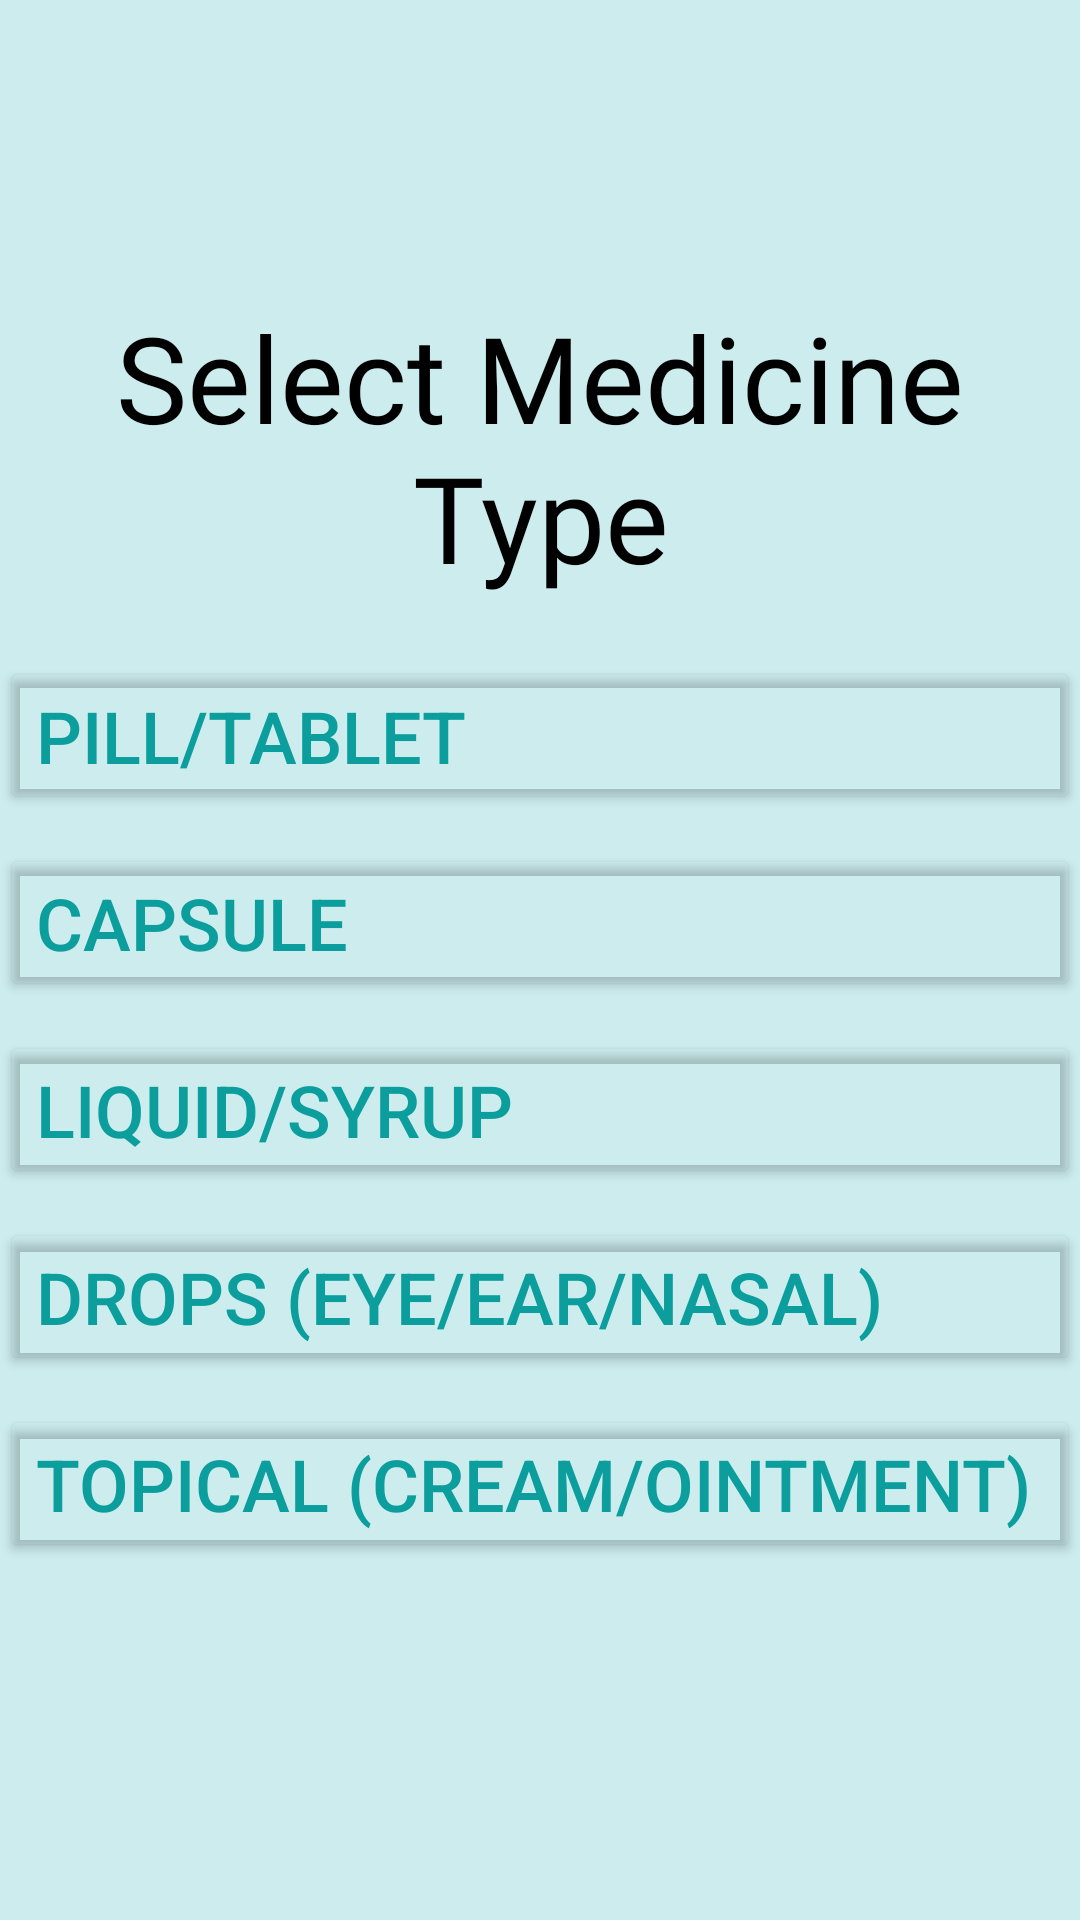

Write the Android layout XML for this screen, with the resource values it uses.
<!-- AndroidManifest.xml: application theme Theme.MedMate -->
<!-- res/layout/activity_type_medicine.xml -->
<?xml version="1.0" encoding="utf-8"?>
<LinearLayout
    xmlns:android="http://schemas.android.com/apk/res/android"
    android:layout_width="match_parent"
    android:layout_height="match_parent"
    android:orientation="vertical"
    android:gravity="center"
    android:background="#ccecee">

    <TextView
        android:id="@+id/titleText"
        android:layout_width="wrap_content"
        android:layout_height="wrap_content"
        android:text="@string/medicine_type"
        android:textSize="40sp"
android:fontFamily="@font/playfair_display_bold"
        android:textColor="@color/black"
        android:gravity="center"
        android:layout_marginBottom="20dp"/>

    <Button
        android:id="@+id/btnPill"
        android:layout_width="match_parent"
        android:layout_height="wrap_content"
        android:text="@string/pill_tablet"
        android:textColor="#0b9e9c"
        android:textSize="24dp"
        android:gravity="start"
        android:layout_marginBottom="10dp"
        android:backgroundTint="#00000000"/>

    <Button
        android:id="@+id/btnCapsule"
        android:layout_width="match_parent"
        android:layout_height="wrap_content"
        android:text="@string/capsule"
        android:textColor="#0b9e9c"
        android:layout_marginBottom="10dp"
        android:textSize="24dp"
        android:gravity="start"
        android:backgroundTint="#00000000"/>

    <Button
        android:id="@+id/btnLiquid"
        android:layout_width="match_parent"
        android:layout_height="wrap_content"
        android:text="@string/liquid_syrup"
        android:textColor="#0b9e9c"
        android:layout_marginBottom="10dp"
        android:backgroundTint="#00000000"
        android:textSize="24dp"
        android:gravity="start"/>

    <Button
        android:id="@+id/btnDrops"
        android:layout_width="match_parent"
        android:layout_height="wrap_content"
        android:layout_marginBottom="10dp"
        android:text="@string/drops_eye_ear_nasal"
        android:textColor="#0b9e9c"
        android:backgroundTint="#00000000"
        android:textSize="24dp"
        android:gravity="start"/>

    <Button
        android:id="@+id/btnTopical"
        android:layout_width="match_parent"
        android:layout_height="wrap_content"
        android:text="@string/topical_cream_ointment"
        android:textColor="#0b9e9c"
        android:layout_marginBottom="20dp"
        android:backgroundTint="#00000000"
        android:textSize="24dp"
        android:gravity="start"/>


</LinearLayout>
<!-- resources referenced by this layout -->
<resources>
  <color name="black">#FF000000</color>
  <string name="capsule">Capsule</string>
  <string name="drops_eye_ear_nasal">Drops (Eye/Ear/Nasal)</string>
  <string name="liquid_syrup">Liquid/Syrup</string>
  <string name="medicine_type">Select Medicine Type</string>
  <string name="pill_tablet">Pill/Tablet</string>
  <string name="topical_cream_ointment">Topical (Cream/Ointment)</string>
  <style name="Theme.MedMate" parent="Base.Theme.MedMate" />
  <style name="Base.Theme.MedMate" parent="Theme.Material3.DayNight.NoActionBar">
        <item name="android:windowContentTransitions">true</item>
      </style>
</resources>
